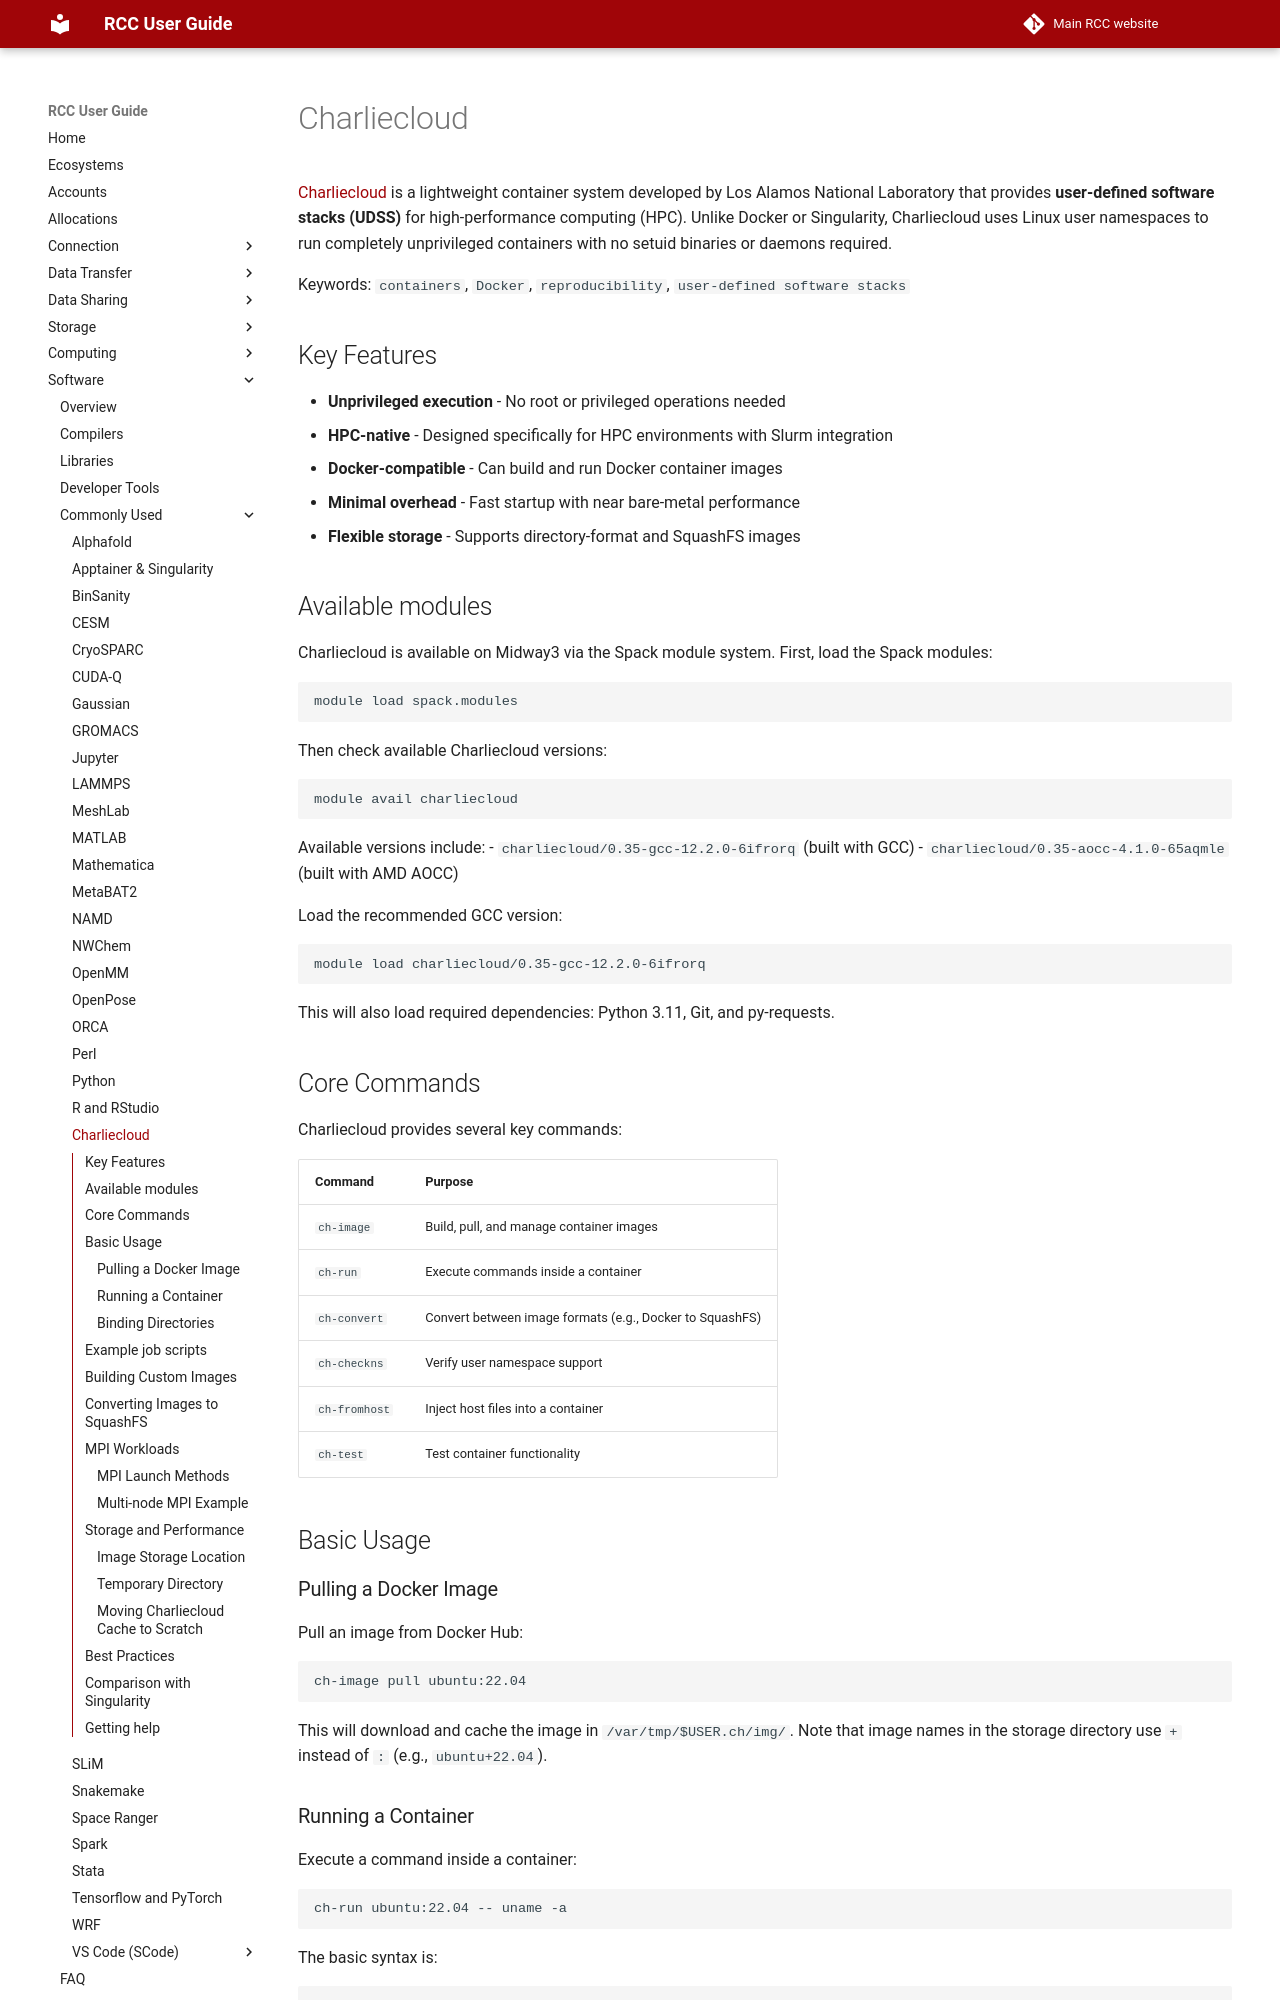

repository: rcc-uchicago/user-guide · page: software/apps-and-envs/charliecloud/index.html · generator: mkdocs

# Charliecloud

[Charliecloud](https://charliecloud.io/) is a lightweight container system developed by Los Alamos National Laboratory that provides **user-defined software stacks (UDSS)** for high-performance computing (HPC). Unlike Docker or Singularity, Charliecloud uses Linux user namespaces to run completely unprivileged containers with no setuid binaries or daemons required.

Keywords: `containers`, `Docker`, `reproducibility`, `user-defined software stacks`

## Key Features

- **Unprivileged execution** - No root or privileged operations needed
- **HPC-native** - Designed specifically for HPC environments with Slurm integration
- **Docker-compatible** - Can build and run Docker container images
- **Minimal overhead** - Fast startup with near bare-metal performance
- **Flexible storage** - Supports directory-format and SquashFS images

## Available modules

Charliecloud is available on Midway3 via the Spack module system. First, load the Spack modules:

```bash
module load spack.modules
```

Then check available Charliecloud versions:

```bash
module avail charliecloud
```

Available versions include:
- `charliecloud/0.35-gcc-12.2.0-6ifrorq` (built with GCC)
- `charliecloud/0.35-aocc-4.1.0-65aqmle` (built with AMD AOCC)

Load the recommended GCC version:

```bash
module load charliecloud/0.35-gcc-12.2.0-6ifrorq
```

This will also load required dependencies: Python 3.11, Git, and py-requests.

## Core Commands

Charliecloud provides several key commands:

| Command | Purpose |
|---------|---------|
| `ch-image` | Build, pull, and manage container images |
| `ch-run` | Execute commands inside a container |
| `ch-convert` | Convert between image formats (e.g., Docker to SquashFS) |
| `ch-checkns` | Verify user namespace support |
| `ch-fromhost` | Inject host files into a container |
| `ch-test` | Test container functionality |

## Basic Usage

### Pulling a Docker Image

Pull an image from Docker Hub:

```bash
ch-image pull ubuntu:22.04
```

This will download and cache the image in `/var/tmp/$USER.ch/img/`. Note that image names in the storage directory use `+` instead of `:` (e.g., `ubuntu+22.04`).

### Running a Container

Execute a command inside a container:

```bash
ch-run ubuntu:22.04 -- uname -a
```

The basic syntax is:

```bash
ch-run <image> -- <command> [args...]
```

!!! note
    Images can be referenced by name (e.g., `ubuntu:22.04`) which resolves from `ch-image` storage, or by absolute path to a directory or SquashFS file. Running by name is the recommended approach.
